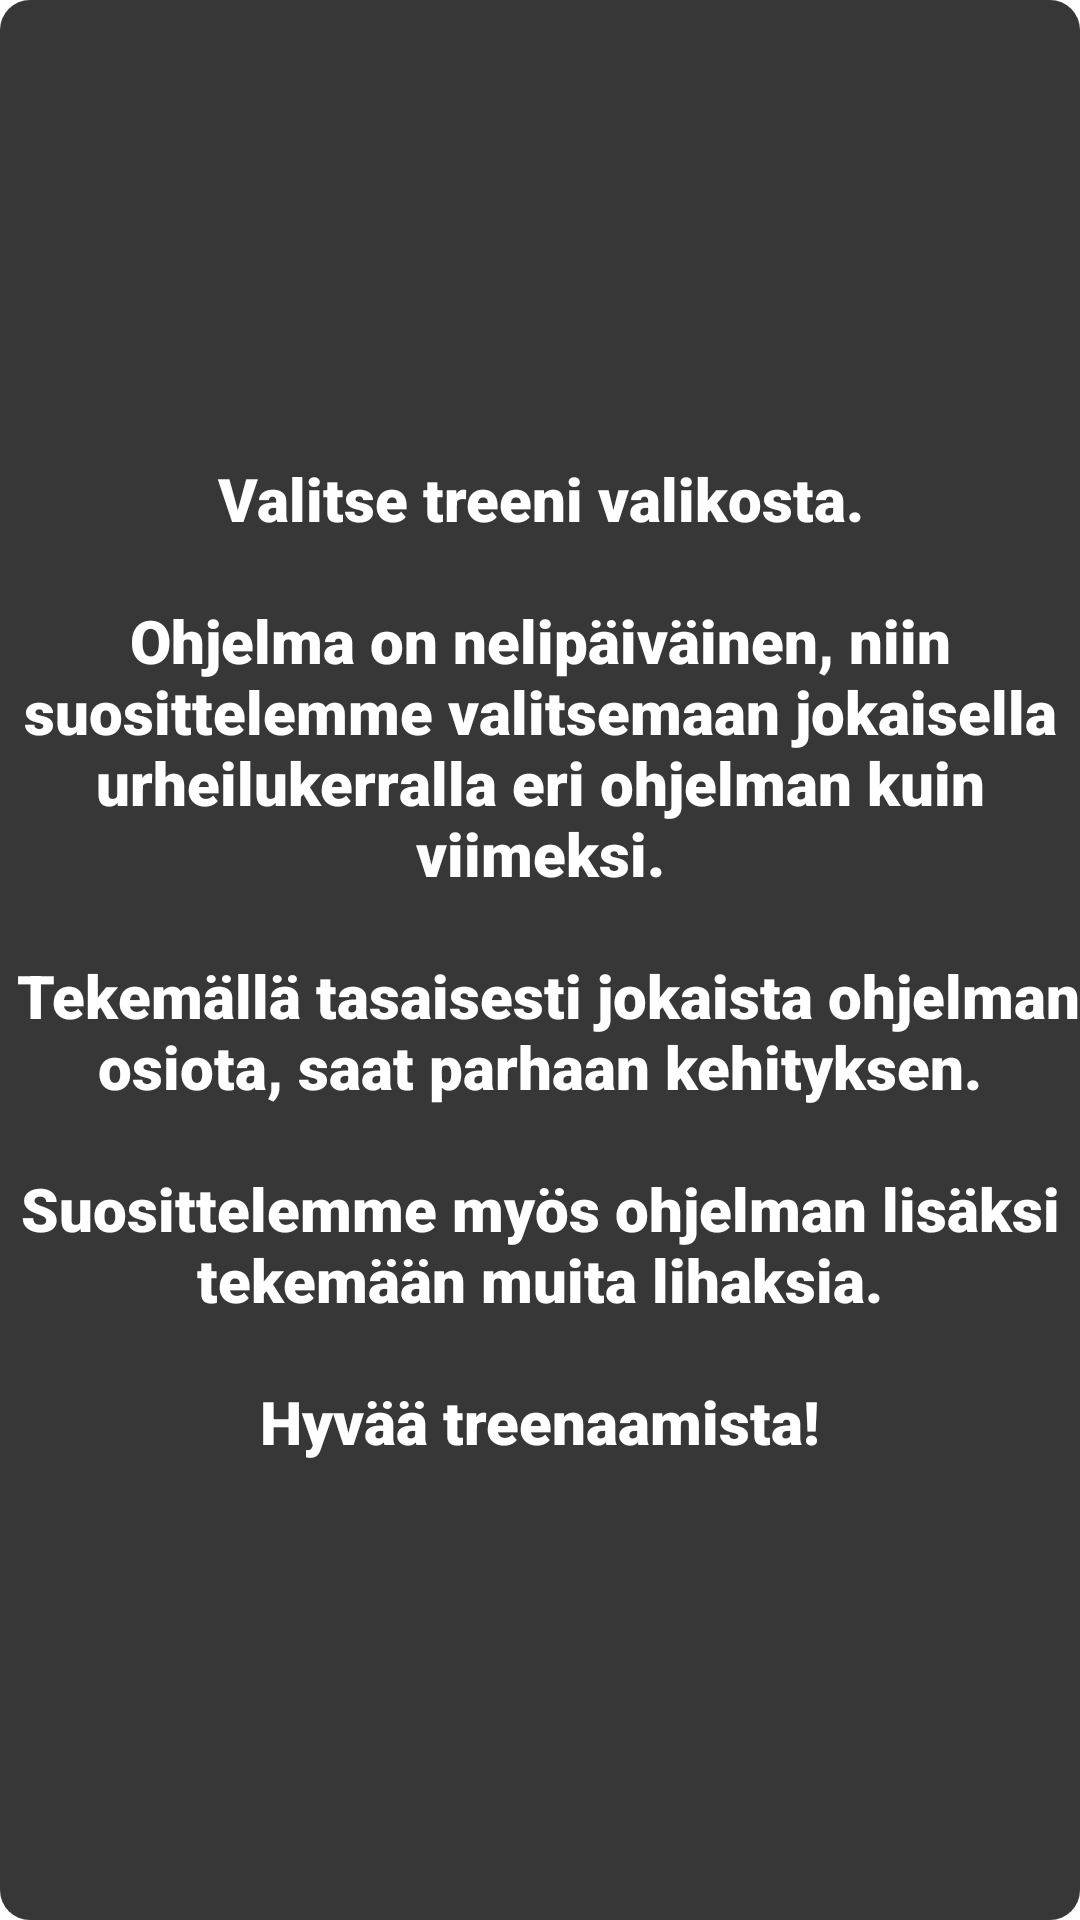

The Android layout XML behind this screen, and the referenced resources:
<!-- AndroidManifest.xml: application theme Theme.GymRat -->
<!-- res/layout/popup_info.xml -->
<?xml version="1.0" encoding="utf-8"?>
<androidx.constraintlayout.widget.ConstraintLayout xmlns:android="http://schemas.android.com/apk/res/android"
    xmlns:app="http://schemas.android.com/apk/res-auto"
    xmlns:tools="http://schemas.android.com/tools"
    android:layout_width="340dp"
    android:layout_height="wrap_content"
    android:background="@drawable/pop_up_info">

    <TextView
        android:id="@+id/textView4"
        android:layout_width="wrap_content"
        android:layout_height="wrap_content"
        android:layout_marginTop="32dp"
        android:layout_marginBottom="32dp"
        android:fontFamily="sans-serif-black"
        android:gravity="center"
        android:text="@string/popupInfo"
        android:textAlignment="center"
        android:textColor="#fff"
        android:textSize="20sp"
        app:layout_constraintBottom_toBottomOf="parent"
        app:layout_constraintEnd_toEndOf="parent"
        app:layout_constraintStart_toStartOf="parent"
        app:layout_constraintTop_toTopOf="parent" />
</androidx.constraintlayout.widget.ConstraintLayout>
<!-- resources referenced by this layout -->
<resources>
  <!-- drawable pop_up_info (drawable) -->
  <?xml version="1.0" encoding="utf-8"?>
  <shape xmlns:android="http://schemas.android.com/apk/res/android">
  
      <gradient
          android:startColor="#E6212121"
          android:endColor="#E6212121 "
          android:angle="270"
          />
      <corners
          android:radius="10dp"
          />
  
  </shape>
  <string name="popupInfo">Valitse treeni valikosta.\n\nOhjelma on nelipäiväinen, niin suosittelemme valitsemaan jokaisella urheilukerralla eri ohjelman kuin viimeksi.\n\n Tekemällä tasaisesti jokaista ohjelman osiota, saat parhaan kehityksen.\n\nSuosittelemme myös ohjelman lisäksi tekemään muita lihaksia.\n\nHyvää treenaamista!</string>
  <style name="Theme.GymRat" parent="Theme.MaterialComponents.DayNight.NoActionBar">
          
          <item name="colorPrimary">#22577E</item>
          <item name="colorPrimaryVariant">#5584AC</item>
          <item name="colorOnPrimary">#FFF</item>
  
          
          <item name="colorSecondary">@color/teal_200</item>
          <item name="colorSecondaryVariant">@color/teal_700</item>
          <item name="colorOnSecondary">@color/black</item>
          
          <item name="android:statusBarColor" tools:targetApi="l">?attr/colorPrimaryVariant</item>
          
      </style>
  <color name="teal_200">#FF03DAC5</color>
  <color name="teal_700">#FF018786</color>
  <color name="black">#FF000000</color>
</resources>
